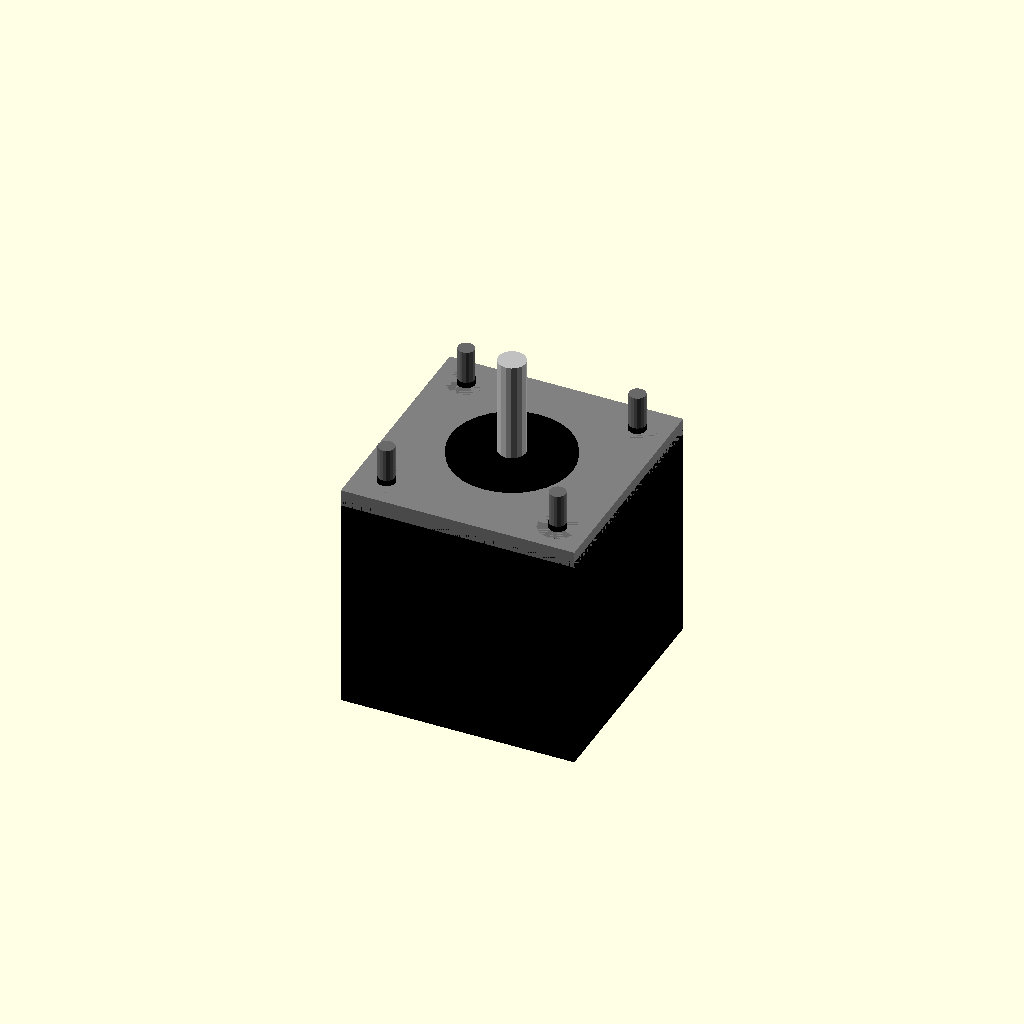
Cell 1: the model at its default parameters.
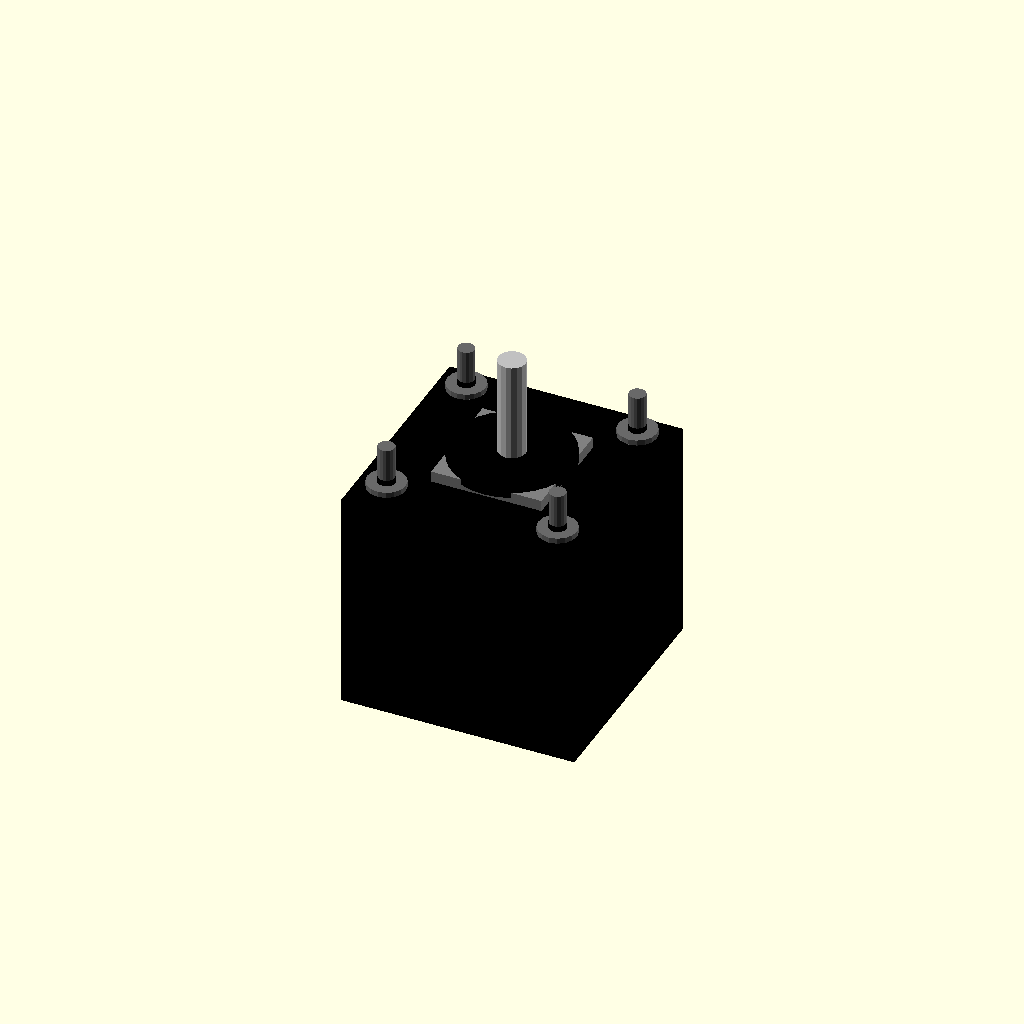
Cell 2: the same model with face_width = 0.1.
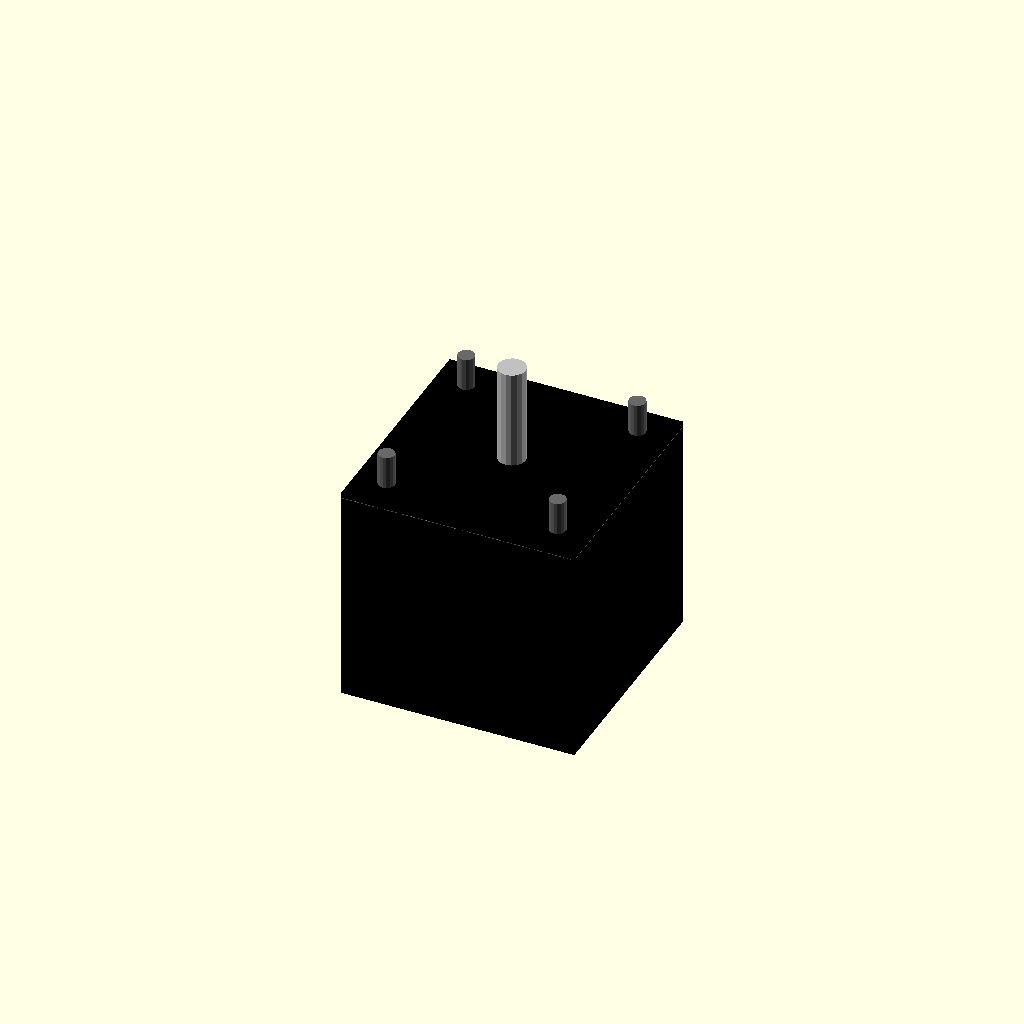
Cell 3 — face_thickness set to 0.1, the other parameters unchanged.
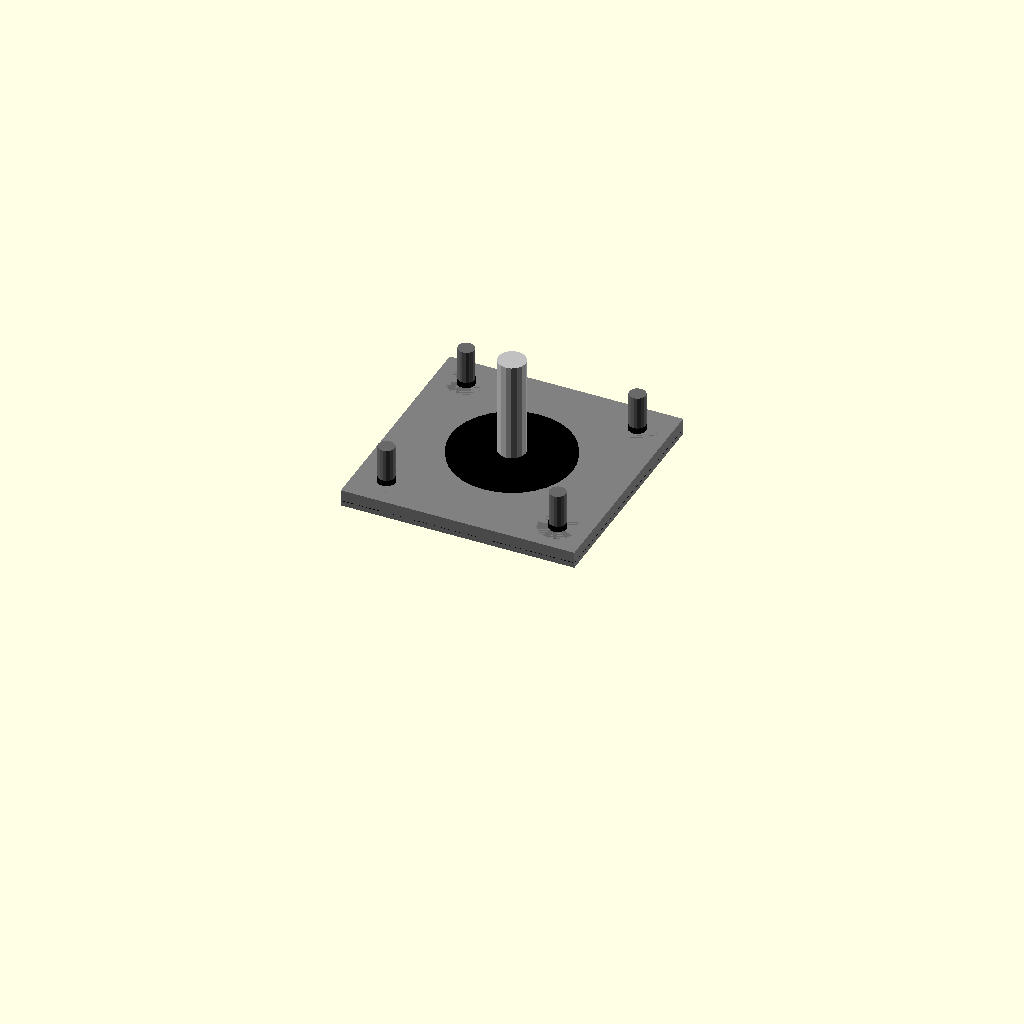
Cell 4: body_length = 0.1 (everything else at default).
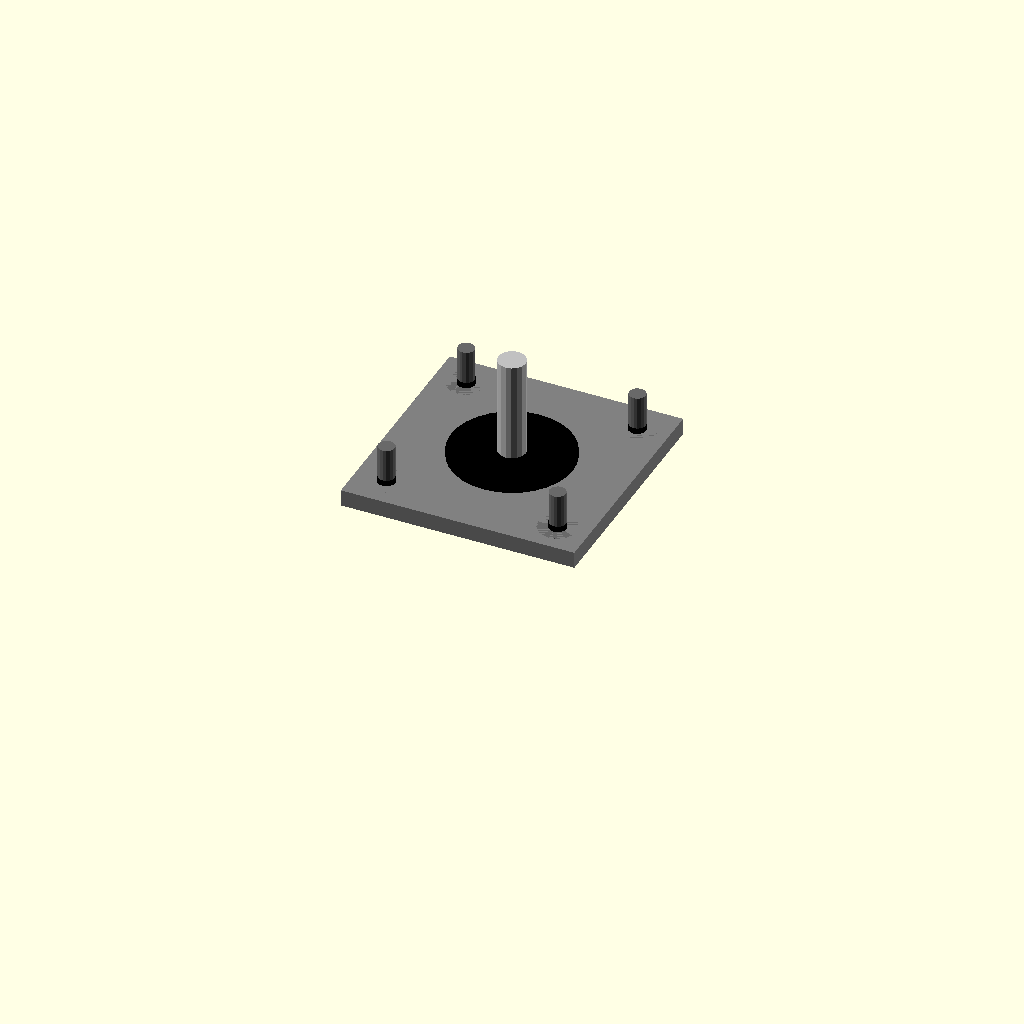
Cell 5: the same model with body_width = 0.1.
All cells are drawn from one camera (rotation 55°, 0°, 25°, orthographic, colour scheme Cornfield), so only the parameter changes between them.
The OpenSCAD source (results/craft/scad/stepper_motor__NEMA17_40.scad):
// Parameters
face_width = 42.3; //[21.15:84.6:0.1]
face_thickness = 3.0; //[1.5:6.0:0.1]
body_length = 40.0; //[20.0:80.0:0.1]
body_width = 42.3; //[21.15:84.6:0.1]
shaft_diameter = 5.0; //[2.5:10.0:0.1]
shaft_length = 20.0; //[10.0:40.0:0.1]
shaft_boss_diameter = 22.0; //[11.0:44.0:0.1]
shaft_boss_height = 2.0; //[1.0:5.0:0.1]
mount_hole_spacing = 31.0; //[15.5:62.0:0.1]
mount_hole_diameter = 3.2; //[2.0:6.0:0.1]
hole_through_extra = 2.0; //[1.0:6.0:0.1]
overlap = 1.0; //[0.5:2.0:0.1]
screw_shank_diameter = 3.0; //[2.0:6.0:0.1]
screw_length = 8.0; //[4.0:20.0:0.1]
washer_outer_diameter = 7.0; //[4.0:14.0:0.1]
washer_thickness = 1.0; //[0.5:3.0:0.1]

// NEMA motor - complete geometry
module NEMA() {
  color("Black") {
    // Body
    translate([0, 0, -(face_thickness/2 + body_length/2 - overlap)])
      cube([body_width, body_width, body_length], center=true);
    // Front face
    translate([0, 0, 0])
      cube([face_width, face_width, face_thickness], center=true);
    // Shaft boss
    translate([0, 0, face_thickness/2 + shaft_boss_height/2 - overlap])
      cylinder(d=shaft_boss_diameter, h=shaft_boss_height, center=true, $fn=32);
    // Shaft
    color("Silver")
    translate([0, 0, face_thickness/2 + shaft_length/2 - overlap])
      cylinder(d=shaft_diameter, h=shaft_length, center=true, $fn=16);
    // Mounting holes
    color("DimGray")
    for (x = [-1, 1], y = [-1, 1])
      translate([x * mount_hole_spacing/2, y * mount_hole_spacing/2, 0])
        cylinder(d=mount_hole_diameter, h=face_thickness + hole_through_extra, center=true, $fn=16);
  }
}

// Motor shaft - detailed geometry
module motor_shaft() {
  color("Silver")
  translate([0, 0, face_thickness/2 + shaft_length/2 - overlap])
    cylinder(d=shaft_diameter, h=shaft_length, center=true, $fn=16);
}

// Screw and washer - detailed geometry
module screw_and_washer() {
  color("DimGray")
  for (x = [-1, 1], y = [-1, 1]) {
    // Screw shank
    translate([x * mount_hole_spacing/2, y * mount_hole_spacing/2, face_thickness/2 + screw_length/2 - overlap])
      cylinder(d=screw_shank_diameter, h=screw_length, center=true, $fn=16);
    // Washer
    translate([x * mount_hole_spacing/2, y * mount_hole_spacing/2, face_thickness/2 + washer_thickness/2 - overlap])
      cylinder(d=washer_outer_diameter, h=washer_thickness, center=true, $fn=16);
  }
}

// Grill hole positions - placeholder geometry
module grill_hole_positions() {
  // Placeholder for grill hole positions
  color("Gray")
  translate([0, 0, 0])
    cube([20, 20, face_thickness], center=true);
}

// D Plug D - placeholder geometry
module d_plug_D() {
  // Placeholder for D Plug D
  color("Gray")
  translate([0, 0, 0])
    cube([10, 10, face_thickness], center=true);
}

// Ttrack hole positions - placeholder geometry
module ttrack_hole_positions() {
  // Placeholder for Ttrack hole positions
  color("Gray")
  translate([0, 0, 0])
    cube([face_width, face_width, face_thickness], center=true);
}

// Assembly
module assembly() {
  NEMA();
  motor_shaft();
  screw_and_washer();
  grill_hole_positions();
  d_plug_D();
  ttrack_hole_positions();
}

assembly();
Customizer parameters (derived from the source; name, type, default, range or options):
face_width: number, default 42.3, range 0.1 to 21.15, step 84.6
face_thickness: number, default 3, range 0.1 to 1.5, step 6
body_length: number, default 40, range 0.1 to 20, step 80
body_width: number, default 42.3, range 0.1 to 21.15, step 84.6
shaft_diameter: number, default 5, range 0.1 to 2.5, step 10
shaft_length: number, default 20, range 0.1 to 10, step 40
shaft_boss_diameter: number, default 22, range 0.1 to 11, step 44
shaft_boss_height: number, default 2, range 0.1 to 1, step 5
mount_hole_spacing: number, default 31, range 0.1 to 15.5, step 62
mount_hole_diameter: number, default 3.2, range 0.1 to 2, step 6
hole_through_extra: number, default 2, range 0.1 to 1, step 6
overlap: number, default 1, range 0.1 to 0.5, step 2
screw_shank_diameter: number, default 3, range 0.1 to 2, step 6
screw_length: number, default 8, range 0.1 to 4, step 20
washer_outer_diameter: number, default 7, range 0.1 to 4, step 14
washer_thickness: number, default 1, range 0.1 to 0.5, step 3
